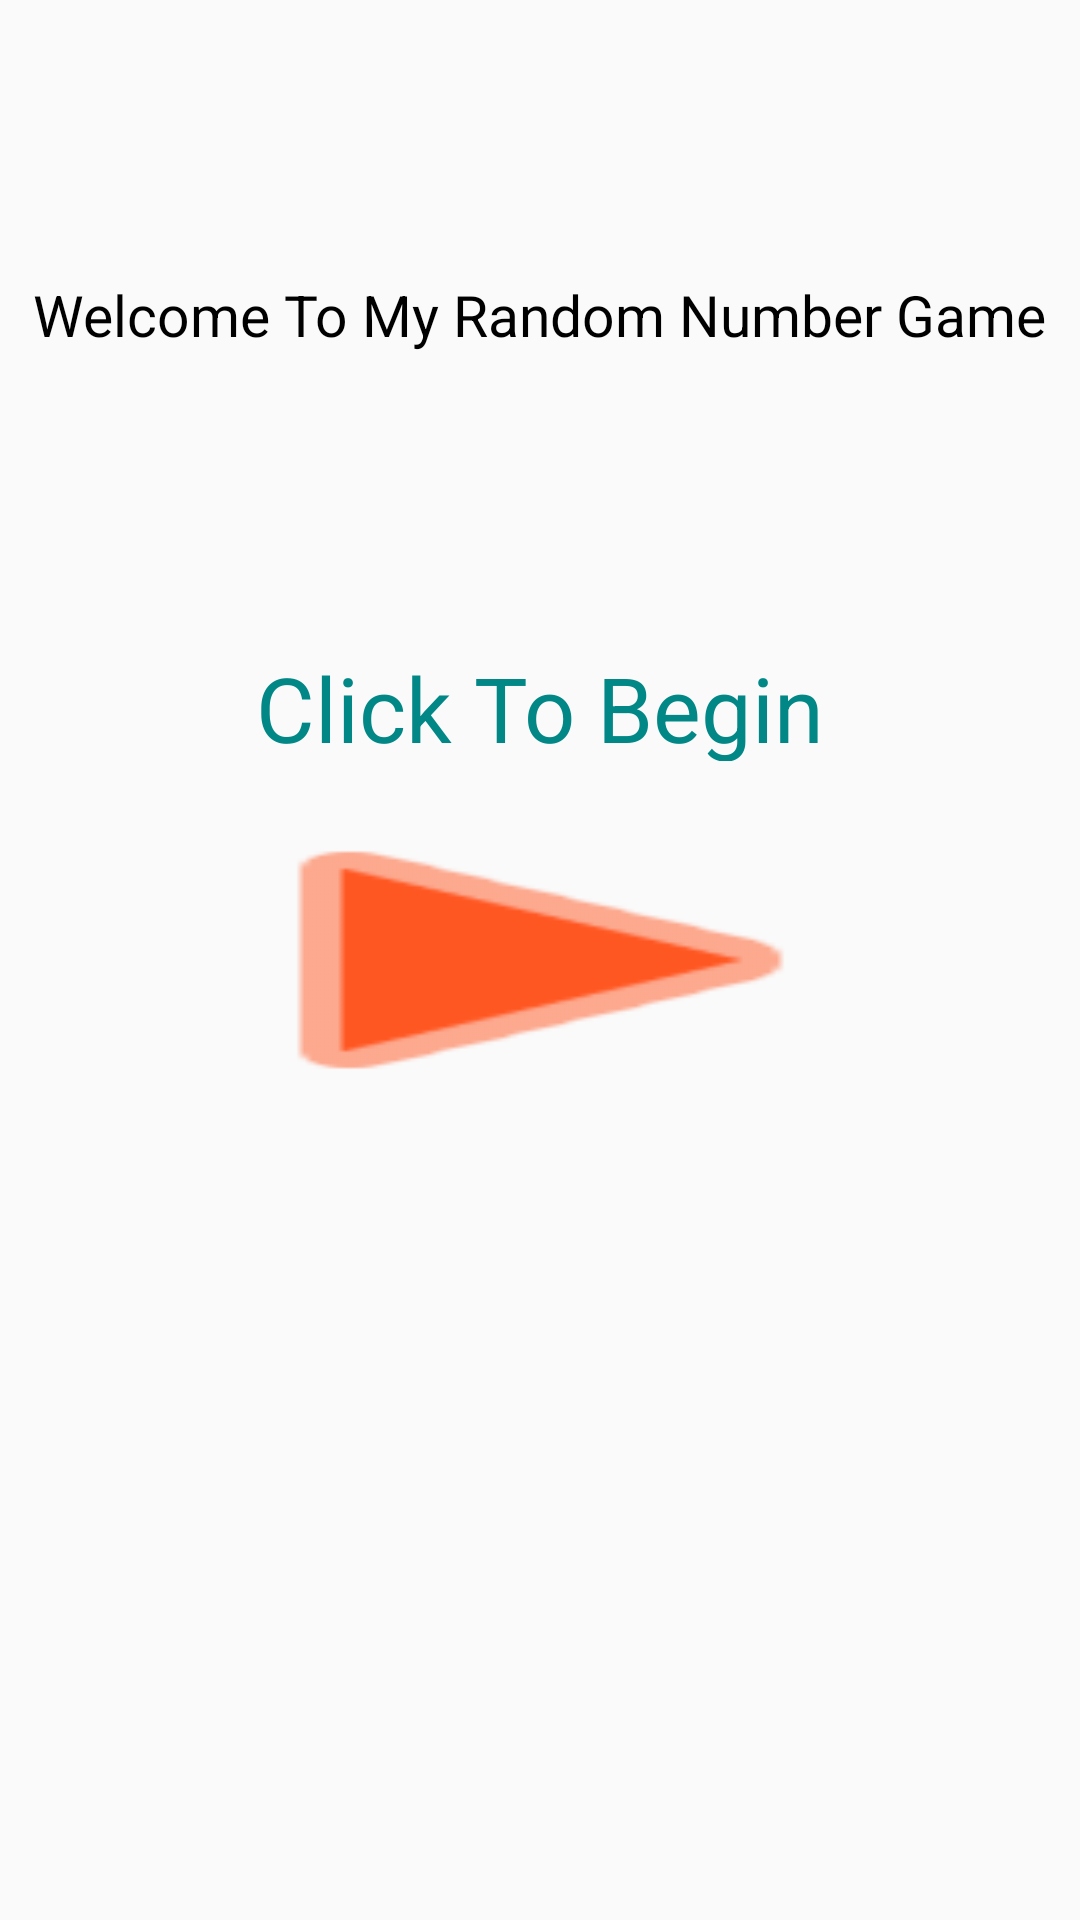

Produce the Android XML layout that renders to this screen, including the resource entries it uses.
<!-- AndroidManifest.xml: application theme Theme.Random_Number -->
<!-- res/layout/activity_main.xml -->
<?xml version="1.0" encoding="utf-8"?>
<LinearLayout
    xmlns:android="http://schemas.android.com/apk/res/android"
    xmlns:tools="http://schemas.android.com/tools"
    xmlns:app="http://schemas.android.com/apk/res-auto"
    android:layout_width="match_parent"
    android:layout_height="match_parent"
    android:gravity="center_horizontal"
    android:orientation="vertical"
    tools:context=".MainActivity">

  <androidx.constraintlayout.widget.ConstraintLayout
      android:layout_width="match_parent"
      android:layout_height="match_parent">

    <Button
        android:id="@+id/btnStart"
        android:layout_width="265dp"
        android:layout_height="108dp"
        android:background="@android:drawable/ic_media_play"
        android:backgroundTint="#FF5722"
        android:textColor="#FF5722"
        android:textSize="30sp"
        app:layout_constraintBottom_toBottomOf="parent"
        app:layout_constraintEnd_toEndOf="parent"
        app:layout_constraintHorizontal_bias="0.5"
        app:layout_constraintStart_toStartOf="parent"
        app:layout_constraintTop_toTopOf="parent" />

    <TextView
        android:id="@+id/textWel"
        android:layout_width="wrap_content"
        android:layout_height="wrap_content"
        android:layout_marginTop="92dp"
        android:text="@string/welcome_note"
        android:textColor="@color/black"
        android:textSize="19sp"
        app:layout_constraintBottom_toTopOf="@+id/btnStart"
        app:layout_constraintEnd_toEndOf="parent"
        app:layout_constraintHorizontal_bias="0.498"
        app:layout_constraintStart_toStartOf="parent"
        app:layout_constraintTop_toTopOf="parent"
        app:layout_constraintVertical_bias="0.0" />

    <TextView
        android:id="@+id/textView4"
        android:layout_width="196dp"
        android:layout_height="38dp"
        android:text="@string/enter_game"
        android:textAlignment="center"
        android:textColor="@color/teal_700"
        android:textSize="30sp"
        app:layout_constraintBottom_toBottomOf="parent"
        app:layout_constraintEnd_toEndOf="parent"
        app:layout_constraintHorizontal_bias="0.498"
        app:layout_constraintStart_toStartOf="parent"
        app:layout_constraintTop_toTopOf="parent"
        app:layout_constraintVertical_bias="0.358" />
  </androidx.constraintlayout.widget.ConstraintLayout>
</LinearLayout>
<!-- resources referenced by this layout -->
<resources>
  <string name="enter_game">Click To Begin</string>
  <string name="welcome_note">Welcome To My Random Number Game</string>
  <style name="Theme.Random_Number" parent="Theme.AppCompat.Light.NoActionBar">
          
          <item name="colorPrimary">@color/purple_500</item>
          <item name="colorPrimaryVariant">@color/purple_700</item>
          <item name="colorOnPrimary">@color/white</item>
          
          <item name="colorSecondary">@color/teal_200</item>
          <item name="colorSecondaryVariant">@color/teal_700</item>
          <item name="colorOnSecondary">@color/black</item>
          
          <item name="android:statusBarColor" tools:targetApi="l">?attr/colorPrimaryVariant</item>
          
      </style>
  <!-- not gathered from this repository: default colours our renderer supplied (Android Studio template values) -->
  <color name="purple_500">#FF6200EE</color>
  <color name="purple_700">#FF3700B3</color>
  <color name="teal_200">#FF03DAC5</color>
  <color name="teal_700">#FF018786</color>
  <color name="black">#FF000000</color>
  <color name="white">#FFFFFFFF</color>
</resources>
